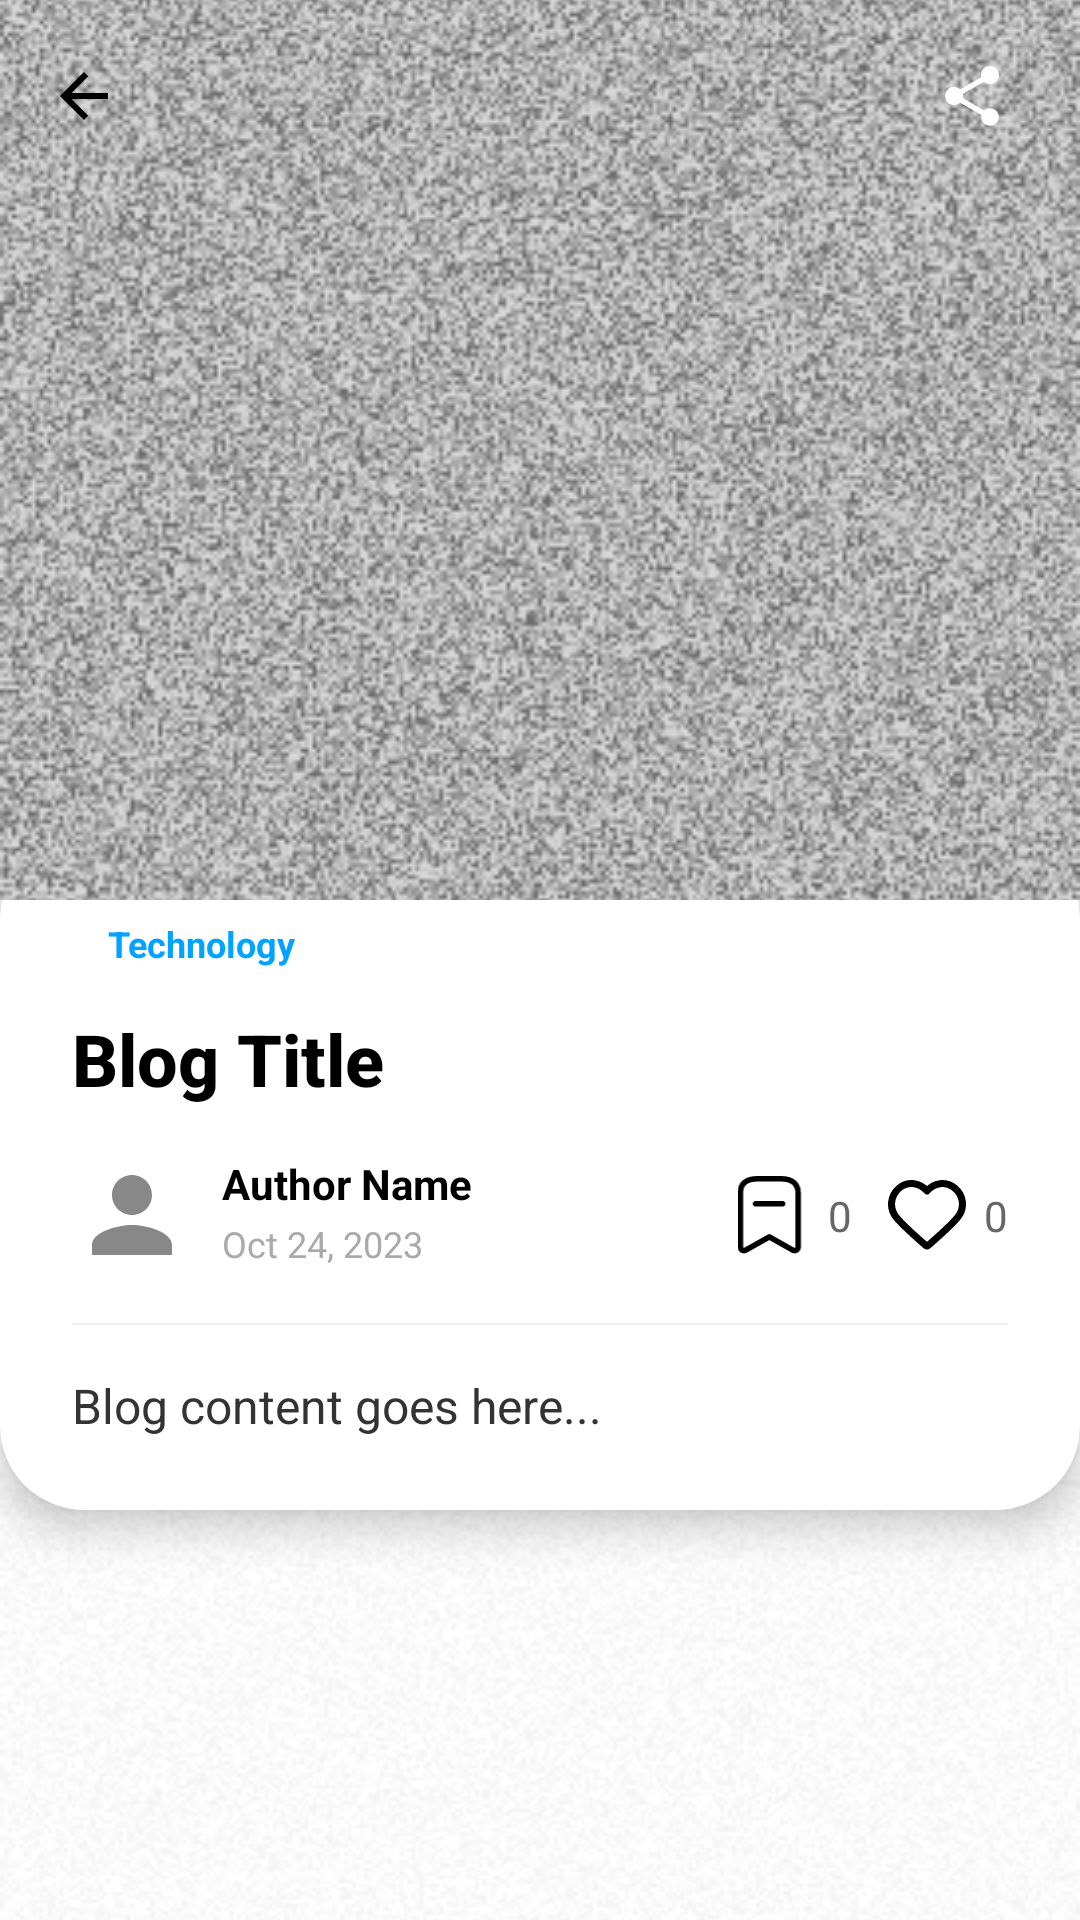

Reconstruct the res/layout file that produces this screen, plus the resources it refers to.
<!-- AndroidManifest.xml: application theme Theme.BlogApp -->
<!-- res/layout/activity_blog_detail.xml -->
<?xml version="1.0" encoding="utf-8"?>
<androidx.coordinatorlayout.widget.CoordinatorLayout
    xmlns:android="http://schemas.android.com/apk/res/android"
    xmlns:app="http://schemas.android.com/apk/res-auto"
    android:layout_width="match_parent"
    android:layout_height="match_parent"
    android:background="@color/white"
    android:fitsSystemWindows="true">

    
    <ImageView
        android:layout_width="match_parent"
        android:layout_height="match_parent"
        android:alpha="0.10"
        android:contentDescription="@null"
        android:scaleType="centerCrop"
        android:src="@drawable/pagetexture" />

    
    <com.google.android.material.appbar.AppBarLayout
        android:id="@+id/appBarLayout"
        android:layout_width="match_parent"
        android:layout_height="300dp"
        android:background="@android:color/transparent"
        android:fitsSystemWindows="true"
        app:elevation="0dp">

        <com.google.android.material.appbar.CollapsingToolbarLayout
            android:layout_width="match_parent"
            android:layout_height="match_parent"
            android:fitsSystemWindows="true"
            app:contentScrim="@android:color/transparent"
            app:layout_scrollFlags="scroll|exitUntilCollapsed">

            <ImageView
                android:id="@+id/detailBlogImage"
                android:layout_width="match_parent"
                android:layout_height="match_parent"
                android:fitsSystemWindows="true"
                android:scaleType="centerCrop"
                android:src="@drawable/pagetexture"
                app:layout_collapseMode="parallax" />

            <View
                android:layout_width="match_parent"
                android:layout_height="match_parent"
                android:background="#26000000"
                app:layout_collapseMode="parallax" />

            <androidx.appcompat.widget.Toolbar
                android:id="@+id/toolbar"
                android:layout_width="match_parent"
                android:layout_height="?attr/actionBarSize"
                android:background="@android:color/transparent"
                app:layout_collapseMode="pin"
                app:navigationIcon="@drawable/ic_back"
                app:navigationIconTint="@color/white">

                <ImageView
                    android:id="@+id/btnShare"
                    android:layout_width="wrap_content"
                    android:layout_height="wrap_content"
                    android:layout_gravity="end"
                    android:layout_marginEnd="16dp"
                    android:padding="8dp"
                    android:src="@drawable/ic_share"
                    app:tint="@color/white" />

            </androidx.appcompat.widget.Toolbar>

        </com.google.android.material.appbar.CollapsingToolbarLayout>
    </com.google.android.material.appbar.AppBarLayout>

    
    <androidx.core.widget.NestedScrollView
        android:layout_width="match_parent"
        android:layout_height="match_parent"
        android:clipToPadding="false"
        app:layout_behavior="@string/appbar_scrolling_view_behavior">

        <androidx.cardview.widget.CardView
            android:layout_width="match_parent"
            android:layout_height="wrap_content"
            android:layout_marginTop="-22dp"
            android:layout_marginBottom="16dp"
            app:cardBackgroundColor="@color/white"
            app:cardCornerRadius="28dp"
            app:cardElevation="8dp"
            app:cardUseCompatPadding="false">

            <androidx.constraintlayout.widget.ConstraintLayout
                android:layout_width="match_parent"
                android:layout_height="wrap_content"
                android:padding="24dp">

                <TextView
                    android:id="@+id/detailCategory"
                    android:layout_width="wrap_content"
                    android:layout_height="wrap_content"
                    android:background="@drawable/tag_background"
                    android:paddingStart="12dp"
                    android:paddingEnd="12dp"
                    android:paddingTop="4dp"
                    android:paddingBottom="4dp"
                    android:text="Technology"
                    android:textColor="@color/blue"
                    android:textSize="12sp"
                    android:textStyle="bold"
                    app:layout_constraintStart_toStartOf="parent"
                    app:layout_constraintTop_toTopOf="parent" />

                <TextView
                    android:id="@+id/detailTitle"
                    android:layout_width="0dp"
                    android:layout_height="wrap_content"
                    android:layout_marginTop="10dp"
                    android:fontFamily="sans-serif-medium"
                    android:text="Blog Title"
                    android:textColor="@color/black"
                    android:textSize="24sp"
                    android:textStyle="bold"
                    app:layout_constraintEnd_toEndOf="parent"
                    app:layout_constraintStart_toStartOf="parent"
                    app:layout_constraintTop_toBottomOf="@+id/detailCategory" />

                <com.google.android.material.imageview.ShapeableImageView
                    android:id="@+id/detailAuthorImage"
                    android:layout_width="40dp"
                    android:layout_height="40dp"
                    android:layout_marginTop="16dp"
                    android:scaleType="centerCrop"
                    android:src="@drawable/ic_person"
                    app:layout_constraintStart_toStartOf="parent"
                    app:layout_constraintTop_toBottomOf="@+id/detailTitle"
                    app:shapeAppearanceOverlay="@style/Circular" />

                <TextView
                    android:id="@+id/detailAuthorName"
                    android:layout_width="0dp"
                    android:layout_height="wrap_content"
                    android:layout_marginStart="10dp"
                    android:text="Author Name"
                    android:textColor="@color/black"
                    android:textSize="14sp"
                    android:textStyle="bold"
                    app:layout_constraintEnd_toStartOf="@+id/btnSave"
                    app:layout_constraintStart_toEndOf="@+id/detailAuthorImage"
                    app:layout_constraintTop_toTopOf="@+id/detailAuthorImage" />

                <TextView
                    android:id="@+id/detailDate"
                    android:layout_width="0dp"
                    android:layout_height="wrap_content"
                    android:layout_marginStart="10dp"
                    android:text="Oct 24, 2023"
                    android:textColor="#AAAAAA"
                    android:textSize="12sp"
                    app:layout_constraintBottom_toBottomOf="@+id/detailAuthorImage"
                    app:layout_constraintEnd_toStartOf="@+id/btnSave"
                    app:layout_constraintStart_toEndOf="@+id/detailAuthorImage"
                    app:layout_constraintTop_toBottomOf="@+id/detailAuthorName" />

                <ImageView
                    android:id="@+id/btnSave"
                    android:layout_width="26dp"
                    android:layout_height="26dp"
                    android:layout_marginEnd="6dp"
                    android:contentDescription="@null"
                    android:src="@drawable/savewhite"
                    app:layout_constraintBottom_toBottomOf="@+id/detailAuthorImage"
                    app:layout_constraintEnd_toStartOf="@+id/detailSaveCount"
                    app:layout_constraintTop_toTopOf="@+id/detailAuthorImage" />

                <TextView
                    android:id="@+id/detailSaveCount"
                    android:layout_width="wrap_content"
                    android:layout_height="wrap_content"
                    android:layout_marginEnd="12dp"
                    android:text="0"
                    android:textColor="#666666"
                    android:textSize="14sp"
                    app:layout_constraintBottom_toBottomOf="@+id/btnSave"
                    app:layout_constraintEnd_toStartOf="@+id/btnLike"
                    app:layout_constraintTop_toTopOf="@+id/btnSave" />

                <ImageView
                    android:id="@+id/btnLike"
                    android:layout_width="26dp"
                    android:layout_height="26dp"
                    android:layout_marginEnd="6dp"
                    android:contentDescription="@null"
                    android:src="@drawable/whitehearticon"
                    app:layout_constraintBottom_toBottomOf="@+id/detailAuthorImage"
                    app:layout_constraintEnd_toStartOf="@+id/detailLikeCount"
                    app:layout_constraintTop_toTopOf="@+id/detailAuthorImage" />

                <TextView
                    android:id="@+id/detailLikeCount"
                    android:layout_width="wrap_content"
                    android:layout_height="wrap_content"
                    android:text="0"
                    android:textColor="#666666"
                    android:textSize="14sp"
                    app:layout_constraintBottom_toBottomOf="@+id/btnLike"
                    app:layout_constraintEnd_toEndOf="parent"
                    app:layout_constraintTop_toTopOf="@+id/btnLike" />

                <View
                    android:id="@+id/divider"
                    android:layout_width="0dp"
                    android:layout_height="0.8dp"
                    android:layout_marginTop="16dp"
                    android:background="#EEEEEE"
                    app:layout_constraintEnd_toEndOf="parent"
                    app:layout_constraintStart_toStartOf="parent"
                    app:layout_constraintTop_toBottomOf="@+id/detailAuthorImage" />

                <TextView
                    android:id="@+id/detailContent"
                    android:layout_width="0dp"
                    android:layout_height="wrap_content"
                    android:layout_marginTop="16dp"
                    android:lineSpacingExtra="6dp"
                    android:text="Blog content goes here..."
                    android:textColor="#333333"
                    android:textSize="16sp"
                    app:layout_constraintEnd_toEndOf="parent"
                    app:layout_constraintStart_toStartOf="parent"
                    app:layout_constraintTop_toBottomOf="@+id/divider" />

            </androidx.constraintlayout.widget.ConstraintLayout>
        </androidx.cardview.widget.CardView>
    </androidx.core.widget.NestedScrollView>

</androidx.coordinatorlayout.widget.CoordinatorLayout>
<!-- resources referenced by this layout -->
<resources>
  <color name="black">#FF000000</color>
  <color name="blue">#00A3FF</color>
  <color name="white">#FFFFFFFF</color>
  <!-- drawable ic_back (drawable) -->
  <?xml version="1.0" encoding="utf-8"?>
  <vector xmlns:android="http://schemas.android.com/apk/res/android"
      android:width="24dp"
      android:height="24dp"
      android:viewportWidth="24"
      android:viewportHeight="24">
      <path
          android:fillColor="#000000"
          android:pathData="M20,11H7.83l5.59,-5.59L12,4l-8,8 8,8 1.41,-1.41L7.83,13H20v-2z" />
  </vector>
  <!-- drawable ic_person (drawable) -->
  <vector xmlns:android="http://schemas.android.com/apk/res/android"
      android:width="24dp"
      android:height="24dp"
      android:viewportWidth="24"
      android:viewportHeight="24"
      android:tint="#888888">
    <path
        android:fillColor="@android:color/white"
        android:pathData="M12,12c2.21,0 4,-1.79 4,-4s-1.79,-4 -4,-4 -4,1.79 -4,4 1.79,4 4,4zM12,14c-2.67,0 -8,1.34 -8,4v2h16v-2c0,-2.66 -5.33,-4 -8,-4z"/>
  </vector>
  <!-- drawable ic_share (drawable) -->
  <vector xmlns:android="http://schemas.android.com/apk/res/android"
      android:width="24dp"
      android:height="24dp"
      android:viewportWidth="24"
      android:viewportHeight="24"
      android:tint="@color/white">
    <path
        android:fillColor="@android:color/white"
        android:pathData="M18,16.08c-0.76,0 -1.44,0.3 -1.96,0.77L8.91,12.7c0.05,-0.23 0.09,-0.46 0.09,-0.7s-0.04,-0.47 -0.09,-0.7l7.05,-4.11c0.54,0.5 1.25,0.81 2.04,0.81 1.66,0 3,-1.34 3,-3s-1.34,-3 -3,-3 -3,1.34 -3,3c0,0.24 0.04,0.47 0.09,0.7L8.04,9.81C7.5,9.31 6.79,9 6,9c-1.66,0 -3,1.34 -3,3s1.34,3 3,3c0.79,0 1.5,-0.31 2.04,-0.81l7.12,4.16c-0.05,0.21 -0.08,0.43 -0.08,0.65 0,1.61 1.31,2.92 2.92,2.92s2.92,-1.31 2.92,-2.92c0,-1.61 -1.31,-2.92 -2.92,-2.92z"/>
  </vector>
  <!-- drawable whitehearticon (drawable) -->
  <vector xmlns:android="http://schemas.android.com/apk/res/android"
      android:width="22dp"
      android:height="20dp"
      android:viewportWidth="22"
      android:viewportHeight="20">
      <path
          android:strokeColor="#000000"
          android:strokeWidth="2"
          android:strokeLineCap="round"
          android:strokeLineJoin="round"
          android:pathData="M10.9933 3.13768C8.99392 0.800261 5.65987 0.171504 3.15482 2.31187C0.649766 4.45225 0.29709 8.03084 2.26432 10.5623C3.89994 12.667 8.84989 17.106 10.4722 18.5427C10.6537 18.7034 10.7445 18.7838 10.8503 18.8154C10.9427 18.8429 11.0438 18.8429 11.1362 18.8154C11.2421 18.7838 11.3328 18.7034 11.5143 18.5427C13.1367 17.106 18.0866 12.667 19.7222 10.5623C21.6895 8.03084 21.3798 4.42973 18.8317 2.31187C16.2836 0.194019 12.9926 0.800261 10.9933 3.13768Z" />
  </vector>
  <style name="Circular">
          <item name="cornerSize">50%</item>
      </style>
  <style name="Theme.BlogApp" parent="Base.Theme.BlogApp" />
  <style name="Base.Theme.BlogApp" parent="Theme.Material3.Light.NoActionBar">
          <item name="colorPrimary">@color/white</item>
          <item name="colorPrimaryVariant">@color/white</item>
          <item name="colorOnPrimary">@color/black</item>
          <item name="colorSurface">@color/white</item>
          <item name="colorOnSurface">@color/black</item>
          <item name="android:statusBarColor">@color/white</item>
          <item name="android:windowLightStatusBar" tools:targetApi="m">true</item>
          <item name="android:navigationBarColor">@color/white</item>
          <item name="android:windowBackground">@color/light_white</item>
      </style>
  <color name="light_white">#EFEFEF</color>
</resources>
